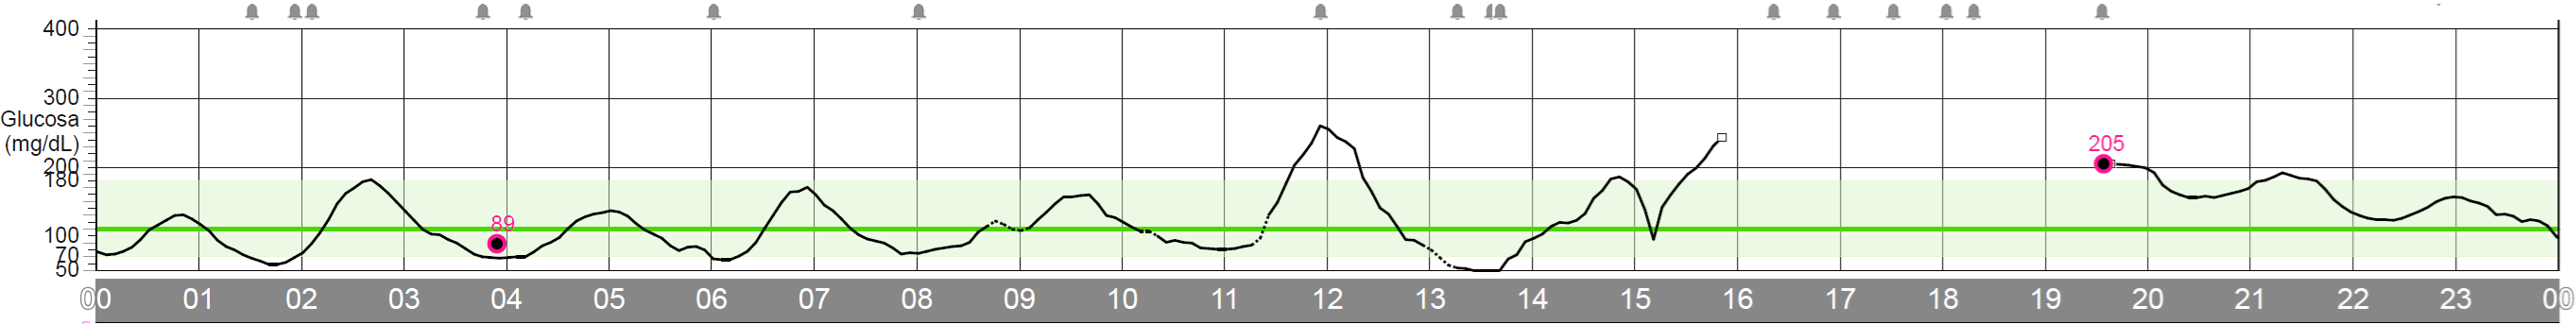

The file beside this chart, header and first rows:
timestamp, glucose_mg_dl, interpolated, missing, at_floor
22-08-2026 00:00, 76.0, 1, 0, 0
22-08-2026 00:05, 74.0, 0, 0, 0
22-08-2026 00:10, 74.0, 0, 0, 0
22-08-2026 00:15, 77.0, 0, 0, 0
22-08-2026 00:20, 83.0, 0, 0, 0
22-08-2026 00:25, 93.0, 0, 0, 0
22-08-2026 00:30, 107.0, 0, 0, 0
22-08-2026 00:35, 115.0, 0, 0, 0
22-08-2026 00:40, 122.0, 0, 0, 0
22-08-2026 00:45, 129.0, 0, 0, 0
22-08-2026 00:50, 131.0, 0, 0, 0
22-08-2026 00:55, 126.0, 0, 0, 0
22-08-2026 01:00, 118.0, 1, 0, 0
22-08-2026 01:05, 109.0, 0, 0, 0
22-08-2026 01:10, 96.0, 0, 0, 0
22-08-2026 01:15, 86.0, 0, 0, 0
22-08-2026 01:20, 81.0, 0, 0, 0
22-08-2026 01:25, 74.0, 0, 0, 0
22-08-2026 01:30, 69.0, 0, 0, 0
22-08-2026 01:35, 65.0, 0, 0, 0
22-08-2026 01:40, 60.0, 0, 0, 0
22-08-2026 01:45, 59.0, 0, 0, 0
22-08-2026 01:50, 61.0, 0, 0, 0
22-08-2026 01:55, 68.0, 0, 0, 0
22-08-2026 02:00, 75.0, 1, 0, 0
22-08-2026 02:05, 87.0, 0, 0, 0
22-08-2026 02:10, 102.0, 0, 0, 0
22-08-2026 02:15, 121.0, 0, 0, 0
22-08-2026 02:20, 143.0, 0, 0, 0
22-08-2026 02:25, 160.0, 0, 0, 0
22-08-2026 02:30, 169.0, 0, 0, 0
22-08-2026 02:35, 178.0, 0, 0, 0
22-08-2026 02:40, 181.0, 0, 0, 0
22-08-2026 02:45, 174.0, 0, 0, 0
22-08-2026 02:50, 164.0, 0, 0, 0
22-08-2026 02:55, 151.0, 0, 0, 0
22-08-2026 03:00, 138.0, 1, 0, 0
22-08-2026 03:05, 125.0, 0, 0, 0
22-08-2026 03:10, 112.0, 0, 0, 0
22-08-2026 03:15, 104.0, 0, 0, 0
22-08-2026 03:20, 102.0, 0, 0, 0
22-08-2026 03:25, 96.0, 0, 0, 0
22-08-2026 03:30, 91.0, 0, 0, 0
22-08-2026 03:35, 83.0, 0, 0, 0
22-08-2026 03:40, 75.0, 0, 0, 0
22-08-2026 03:45, 70.0, 0, 0, 0
22-08-2026 03:50, 69.0, 1, 0, 0
22-08-2026 03:55, 69.0, 1, 0, 0
22-08-2026 04:00, 68.0, 1, 0, 0
22-08-2026 04:05, 70.0, 0, 0, 0
22-08-2026 04:10, 70.0, 0, 0, 0
22-08-2026 04:15, 76.0, 0, 0, 0
22-08-2026 04:20, 85.0, 0, 0, 0
22-08-2026 04:25, 90.0, 0, 0, 0
22-08-2026 04:30, 97.0, 0, 0, 0
22-08-2026 04:35, 109.0, 0, 0, 0
22-08-2026 04:40, 120.0, 0, 0, 0
22-08-2026 04:45, 127.0, 0, 0, 0
22-08-2026 04:50, 131.0, 0, 0, 0
22-08-2026 04:55, 134.0, 0, 0, 0
... 228 more rows
